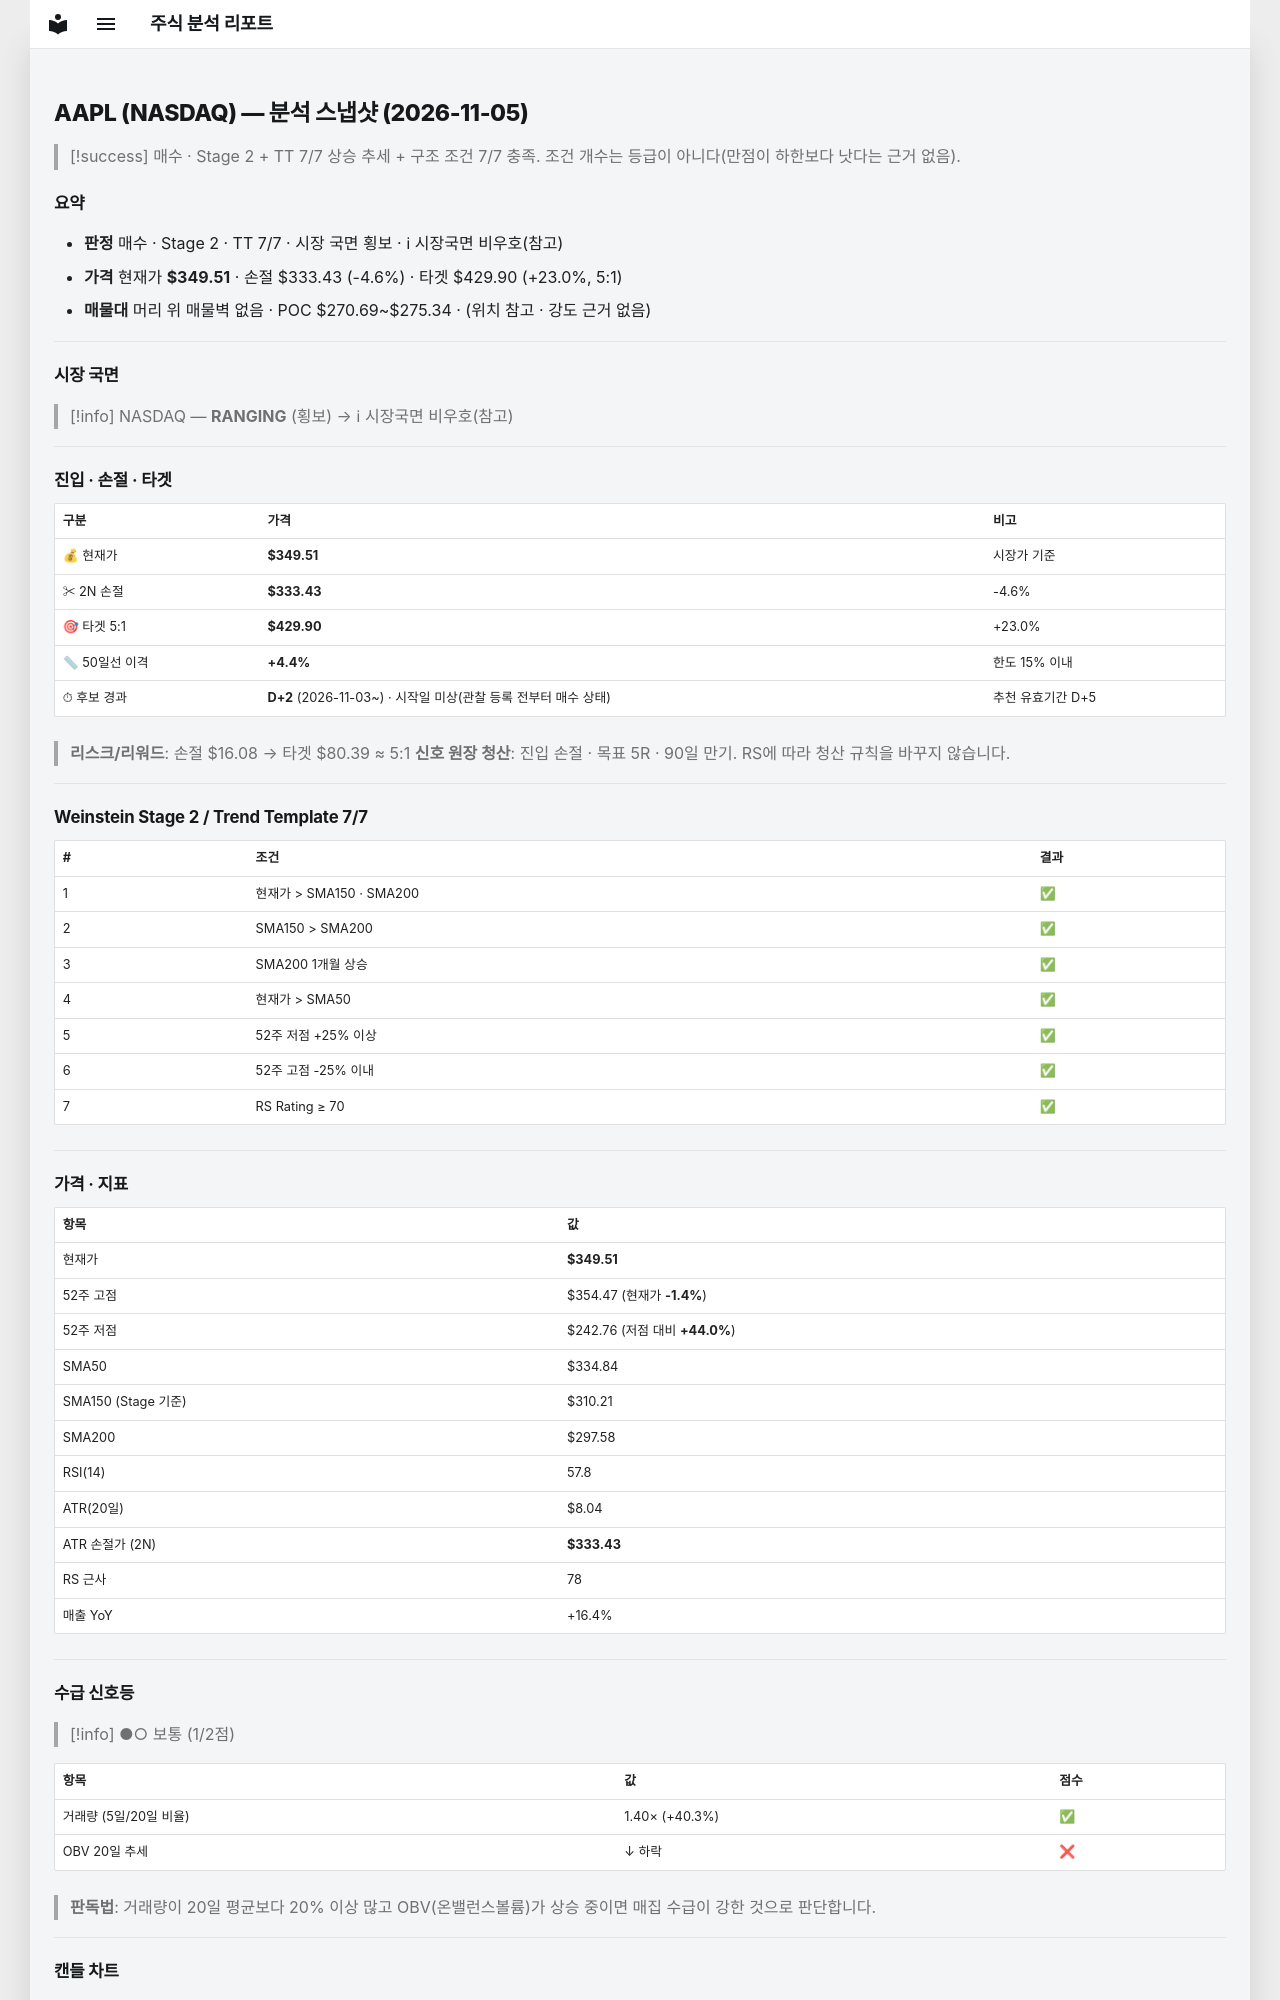

repository: soloandco/stock-reports · page: snapshots/AAPL-2026-11-05/index.html · generator: mkdocs

---
type: analysis-snapshot
title: AAPL 분석 스냅샷
ticker: AAPL
market: NASDAQ
created: 2026-11-05
updated: 2026-11-05
bar-date: 2026-11-04
verdict: 매수후보
sma50-gap-pct: 4.4
candidate-days: 2
candidate-since: 2026-11-03
candidate-start-unknown: true
weekly-position: 신고가영역
stage: 2
trend-template-score: 7
tt-max: 7
ma-set: sma-50-150-200
price: 349.510009765625
stop-price: 333.43160833499826
market-regime: RANGING
supply-demand-score: 1/2
supply-demand-label: 보통
status: tracking
tags:
  - stock-agent
  - watchlist
  - AAPL
  - analysis
related:
  - "[[analysis-template]]"
---

# AAPL (NASDAQ) — 분석 스냅샷 (2026-11-05)

> [!success] 매수 · Stage 2 + TT 7/7
> 상승 추세 + 구조 조건 7/7 충족. 조건 개수는 등급이 아니다(만점이 하한보다 낫다는 근거 없음).

## 요약

- **판정** 매수 · Stage 2 · TT 7/7 · 시장 국면 횡보 · ℹ 시장국면 비우호(참고)
- **가격** 현재가 **$349.51** · 손절 $333.43 (-4.6%) · 타겟 $429.90 (+23.0%, 5:1)
- **매물대** 머리 위 매물벽 없음 · POC $270.69~$275.34 · (위치 참고 · 강도 근거 없음)

---

## 시장 국면

> [!info] NASDAQ — **RANGING** (횡보) → ℹ 시장국면 비우호(참고)

---

## 진입 · 손절 · 타겟

| 구분 | 가격 | 비고 |
|------|------|------|
| 💰 현재가 | **$349.51** | 시장가 기준 |
| ✂ 2N 손절 | **$333.43** | -4.6% |
| 🎯 타겟 5:1 | **$429.90** | +23.0% |
| 📏 50일선 이격 | **+4.4%** | 한도 15% 이내 |
| ⏱ 후보 경과 | **D+2** (2026-11-03~) · 시작일 미상(관찰 등록 전부터 매수 상태) | 추천 유효기간 D+5 |

> **리스크/리워드**: 손절 $16.08 → 타겟 $80.39 ≈ 5:1
> **신호 원장 청산**: 진입 손절 · 목표 5R · 90일 만기. RS에 따라 청산 규칙을 바꾸지 않습니다.

---

## Weinstein Stage 2 / Trend Template 7/7

| # | 조건 | 결과 |
|---|------|------|
| 1 | 현재가 > SMA150 · SMA200 | ✅ |
| 2 | SMA150 > SMA200 | ✅ |
| 3 | SMA200 1개월 상승 | ✅ |
| 4 | 현재가 > SMA50 | ✅ |
| 5 | 52주 저점 +25% 이상 | ✅ |
| 6 | 52주 고점 -25% 이내 | ✅ |
| 7 | RS Rating ≥ 70 | ✅ |

---

## 가격 · 지표

| 항목 | 값 |
|------|---|
| 현재가 | **$349.51** |
| 52주 고점 | $354.47 (현재가 **-1.4%**) |
| 52주 저점 | $242.76 (저점 대비 **+44.0%**) |
| SMA50 | $334.84 |
| SMA150 (Stage 기준) | $310.21 |
| SMA200 | $297.58 |
| RSI(14) | 57.8 |
| ATR(20일) | $8.04 |
| ATR 손절가 (2N) | **$333.43** |
| RS 근사 | 78 |
| 매출 YoY | +16.4% |

---
## 수급 신호등

> [!info] ●○ 보통 (1/2점)

| 항목 | 값 | 점수 |
|------|------|------|
| 거래량 (5일/20일 비율) | 1.40× (+40.3%) | ✅ |
| OBV 20일 추세 | ↓ 하락 | ❌ |

> **판독법**: 거래량이 20일 평균보다 20% 이상 많고 OBV(온밸런스볼륨)가 상승 중이면 매집 수급이 강한 것으로 판단합니다.

---
